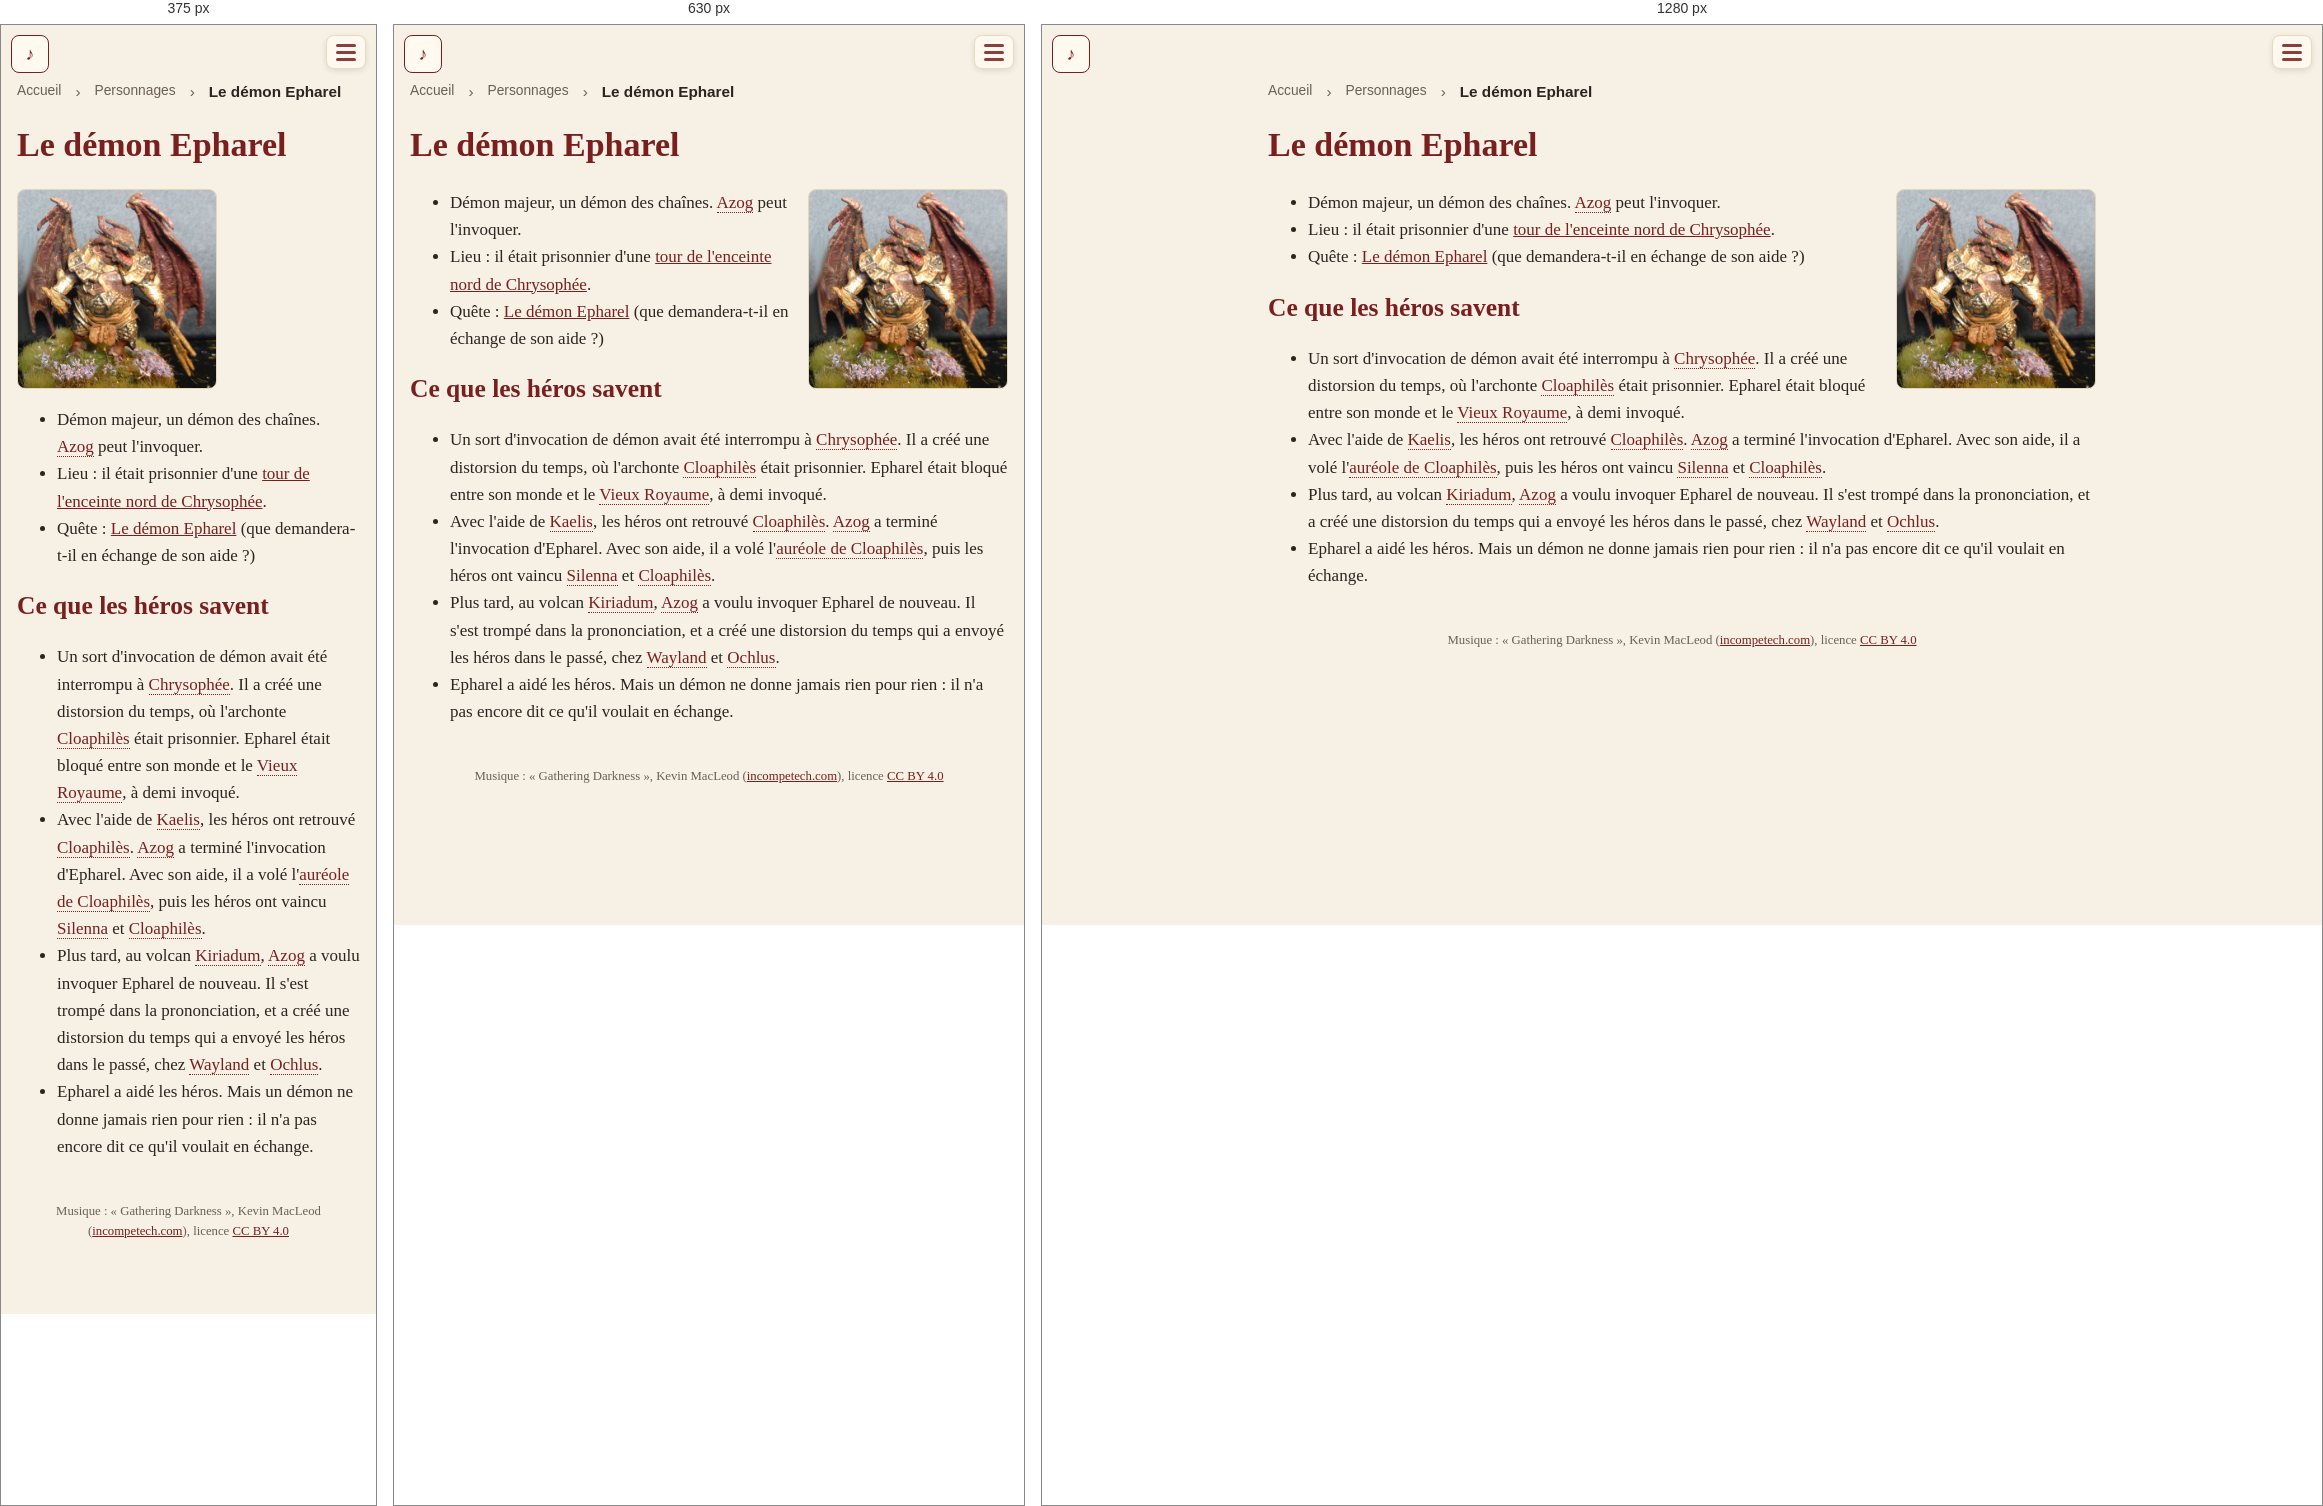
Rendered at 375 px, 630 px and 1280 px, left to right.

<!-- file: pnj-epharel.html -->
<!doctype html>
<html lang="fr">
<head>
<meta charset="utf-8">
<meta name="viewport" content="width=device-width, initial-scale=1">
<title>Le démon Epharel · Une campagne de jeu de rôle dans le Vieux Royaume</title>
<link rel="stylesheet" href="style.css?v=e5cb7d56">

<style>a.livre-card { border: 2px solid var(--accent) !important; }</style>
</head>
<body>
<header><span class="session-timer" data-start="2026-11-22T14:00" data-minutes="240" hidden></span><script>(()=>{const t=document.currentScript.previousElementSibling;
const start=new Date(t.dataset.start).getTime(),end=start+t.dataset.minutes*60000;
const f=(ms,up)=>{const t=up?Math.ceil(ms/60000):Math.floor(ms/60000);
return Math.floor(t/60)+" h "+String(t%60).padStart(2,"0")};
const tick=()=>{const now=Date.now();
if(now>end+3600000){t.hidden=true;return}
t.hidden=false;
if(now<start){const d=new Date(start),p=n=>String(n).padStart(2,"0");t.classList.remove("over");
t.innerHTML="📅 Début : "+p(d.getDate())+"/"+p(d.getMonth()+1)+" "+p(d.getHours())+":"+p(d.getMinutes())+'<span class="long"> · durée prévue '+f(end-start).replace(/ 00$/,"")+"</span>"}
else if(now<=end){t.classList.remove("over");t.textContent="⏳ "+f(end-now,true)}
else{t.classList.add("over");t.textContent="⌛ Fin de la séance (+"+f(now-end)+")"}};
tick();setInterval(tick,1000)})()</script><button class="music-btn" type="button" data-src="audio/gathering-darkness.mp3" title="Musique : Gathering Darkness" aria-label="Musique">♪</button><script>(()=>{const b=document.currentScript.previousElementSibling,src=b.dataset.src;
const a=new Audio(src);a.loop=true;a.volume=.35;
const get=k=>{try{return localStorage.getItem(k)}catch(e){return null}},set=(k,v)=>{try{localStorage.setItem(k,v)}catch(e){}};
const t=parseFloat(get("music-time:"+src)||"0");if(t>0)a.currentTime=t;
const show=()=>{b.classList.toggle("playing",!a.paused);b.textContent=a.paused?"♪":"❚❚"};
a.addEventListener("play",show);a.addEventListener("pause",show);
b.addEventListener("click",()=>{if(a.paused){set("music-off","0");a.play()}else{set("music-off","1");a.pause()}});
addEventListener("pagehide",()=>set("music-time:"+src,String(a.currentTime)));
if(get("music-off")!=="1")a.play().catch(()=>{
addEventListener("pointerdown",e=>{if(e.target!==b&&a.paused&&get("music-off")!=="1")a.play().catch(()=>{})},{once:true})});
show()})()</script><div class="bar">
<button class="burger" aria-label="Menu" aria-expanded="false"
  onclick="const h=this.closest('header');const o=h.classList.toggle('open');this.setAttribute('aria-expanded',o)">
<span class="lines"><span></span><span></span><span></span></span></button></div>
<nav><a href="index.html">Accueil</a><a href="livre.html" class="livre-link">🎲 Jouer</a>
<a href="journal.html">Campagne</a>
<a href="quetes.html">Quêtes</a>
<a href="pnj.html" class=active>Personnages</a>
<a href="carte.html">Carte</a>
<a href="histoire.html">Lore</a></nav></header>
<main>
<nav class="crumbs"><a href="index.html">Accueil</a> › <a href="pnj.html">Personnages</a> › <span>Le démon Epharel</span></nav>
<h1 id="le-demon-epharel">Le démon Epharel</h1>
<figure class="portrait"><a href="img/le-demon-epharel.jpg?v=a4144d68"><img src="img/thumb-le-demon-epharel.jpg?v=19842528" alt="Le démon Epharel" title="Le démon Epharel"></a></figure>
<ul>
<li>Démon majeur, un démon des chaînes. <a class="auto" href="https://docs.google.com/spreadsheets/d/1DmyQRkxf4uARUWNZ-sOHnfMn-g9q37PphnN37z9z6Rw/edit#gid=1478640604" target="_blank" rel="noopener">Azog</a> peut l'invoquer.</li>
<li>Lieu : il était prisonnier d'une <a href="lieux-ch-tour-epharel.html">tour de l'enceinte nord de Chrysophée</a>.</li>
<li>Quête : <a href="pnj-epharel.html">Le démon Epharel</a> (que demandera-t-il en échange de son aide ?)</li>
</ul>
<h2 id="ce-que-les-heros-savent">Ce que les héros savent</h2>
<ul>
<li>Un sort d'invocation de démon avait été interrompu à <a class="auto" href="carte-chrysophee.html">Chrysophée</a>. Il a créé une distorsion du temps, où l'archonte <a class="auto" href="pnj-cloaphiles.html">Cloaphilès</a> était prisonnier. Epharel était bloqué entre son monde et le <a class="auto" href="lieux-le-vieux-royaume.html">Vieux Royaume</a>, à demi invoqué.</li>
<li>Avec l'aide de <a class="auto" href="https://docs.google.com/spreadsheets/d/1DmyQRkxf4uARUWNZ-sOHnfMn-g9q37PphnN37z9z6Rw/edit#gid=316296385" target="_blank" rel="noopener">Kaelis</a>, les héros ont retrouvé <a class="auto" href="pnj-cloaphiles.html">Cloaphilès</a>. <a class="auto" href="https://docs.google.com/spreadsheets/d/1DmyQRkxf4uARUWNZ-sOHnfMn-g9q37PphnN37z9z6Rw/edit#gid=1478640604" target="_blank" rel="noopener">Azog</a> a terminé l'invocation d'Epharel. Avec son aide, il a volé l'<a class="auto" href="objets-70-aureole-de-cloaphiles.html">auréole de Cloaphilès</a>, puis les héros ont vaincu <a class="auto" href="pnj-silenna.html">Silenna</a> et <a class="auto" href="pnj-cloaphiles.html">Cloaphilès</a>.</li>
<li>Plus tard, au volcan <a class="auto" href="lieux-volcan-kiriadum.html">Kiriadum</a>, <a class="auto" href="https://docs.google.com/spreadsheets/d/1DmyQRkxf4uARUWNZ-sOHnfMn-g9q37PphnN37z9z6Rw/edit#gid=1478640604" target="_blank" rel="noopener">Azog</a> a voulu invoquer Epharel de nouveau. Il s'est trompé dans la prononciation, et a créé une distorsion du temps qui a envoyé les héros dans le passé, chez <a class="auto" href="religions-22-gullweig.html">Wayland</a> et <a class="auto" href="religions-24-ochlus.html">Ochlus</a>.</li>
<li>Epharel a aidé les héros. Mais un démon ne donne jamais rien pour rien : il n'a pas encore dit ce qu'il voulait en échange.</li>
</ul>
<footer class="music-credit">Musique : « Gathering Darkness », Kevin MacLeod (<a href="https://incompetech.com" target="_blank" rel="noopener">incompetech.com</a>), licence <a href="https://creativecommons.org/licenses/by/4.0/deed.fr" target="_blank" rel="noopener">CC BY 4.0</a></footer>
</main>
</body>
</html>


/* @media block from style.css */
@media (max-width: 560px) { figure.portrait { float: none; width: 100%; margin: 0 0 12px; } }

/* @media block from style.css */
@media (max-width: 560px) { figure.inline { float: none; width: 100%; margin: 8px 0; } }

/* @media block from style.css */
@media (max-width: 700px) {
  .timeline li { grid-template-columns: minmax(0, 1fr) 48px; gap: 10px; }
  .timeline a.tl-thumb img { width: 48px; height: 48px; }
}

/* @media block from style.css */
@media (max-width: 700px) { .timeline a.tl-thumb img { width: 48px; height: 36px; } }

/* @media block from style.css */
@media (max-width: 560px) { .strip.even { grid-template-columns: repeat(var(--n), minmax(0, 1fr)); } }

/* @media block from style.css */
@media (max-width: 560px) {
  .session-timer { font-size: .85em; padding: 4px 8px; }
  .session-timer .long { display: none; }
}